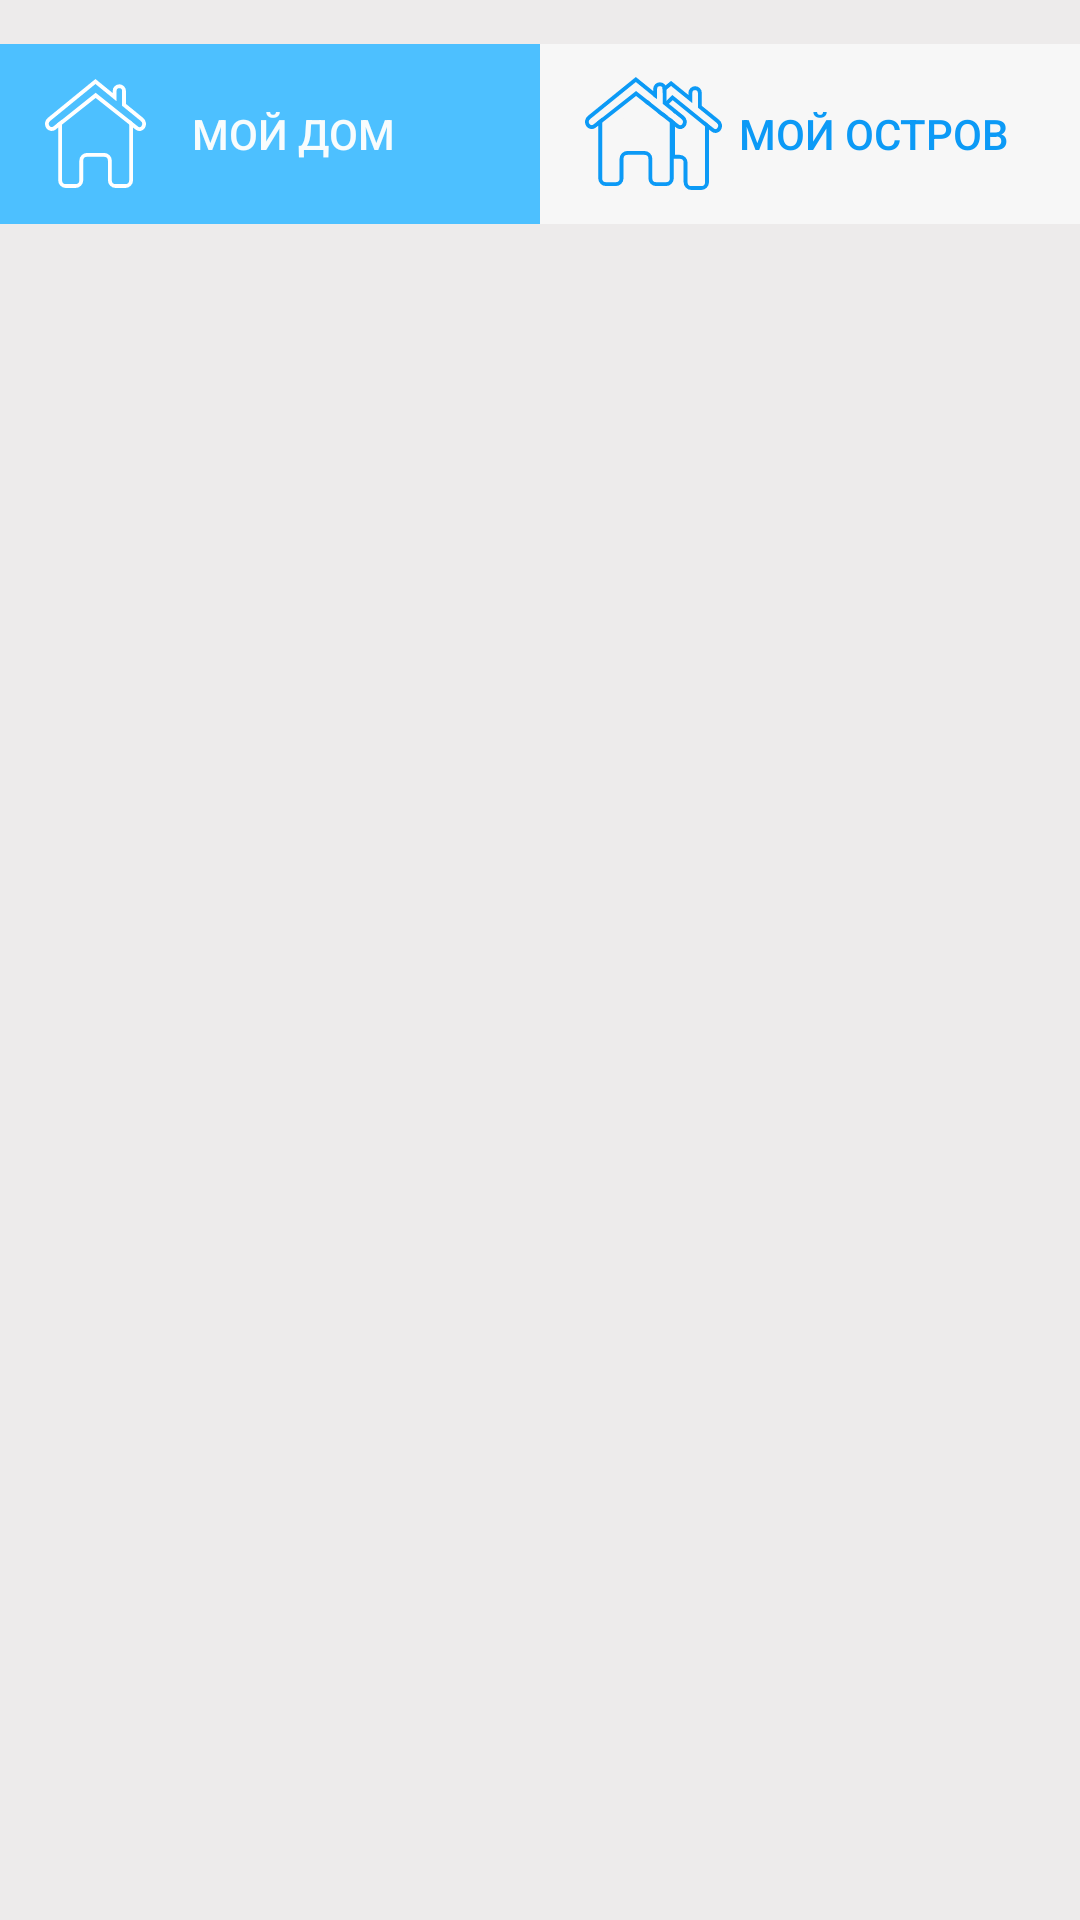

Reconstruct the res/layout file that produces this screen, plus the resources it refers to.
<!-- AndroidManifest.xml: application theme AppTheme -->
<!-- res/layout/activity_stat.xml -->
<?xml version="1.0" encoding="utf-8"?>
<LinearLayout xmlns:android="http://schemas.android.com/apk/res/android"
    xmlns:app="http://schemas.android.com/apk/res-auto"
    xmlns:tools="http://schemas.android.com/tools"
    android:layout_width="match_parent"
    android:layout_height="match_parent"
    android:background="#FFEDEBEB"
    android:orientation="vertical"
    tools:context=".StatActivity">
    <LinearLayout
        android:layout_width="match_parent"
        android:layout_marginTop="14.668dp"
        android:layout_height="60dp"
        android:orientation="horizontal">
        <Button
            android:id="@+id/btnHouse"
            android:layout_width="0dp"
            android:layout_height="match_parent"
            android:layout_weight="1"
            android:background="#FF4DC0FF"
            android:drawableStart="@drawable/ic_house"
            android:paddingStart="15dp"
            android:paddingEnd="35dp"
            android:drawablePadding="2dp"
            android:text="@string/my_house"
            android:textSize="14sp"
            android:textColor="#FFF8FCFD"
            android:lineSpacingMultiplier="1.14"
            />
        <Button
            android:id="@+id/btnPosel"
            android:layout_width="0dp"
            android:layout_height="match_parent"
            android:layout_weight="1"
            android:background="#FFF7F7F7"
            android:drawableStart="@drawable/ic_poselok"
            android:paddingStart="15dp"
            android:paddingEnd="20dp"
            android:drawablePadding="2dp"
            android:text="@string/my_poselok"
            android:textSize="14sp"
            android:textColor="#FF0C9AF6"
            android:lineSpacingMultiplier="1.17"
            />
    </LinearLayout>

    <FrameLayout
        android:id="@+id/stat"
        android:layout_width="match_parent"
        android:layout_height="match_parent">
    </FrameLayout>

    



</LinearLayout>
<!-- resources referenced by this layout -->
<resources>
  <!-- drawable ic_house (drawable) -->
  <vector xmlns:android="http://schemas.android.com/apk/res/android"
      android:width="33.8dp"
      android:height="36.4dp"
      android:viewportWidth="26"
      android:viewportHeight="28">
    <path
        android:pathData="M12.9896,0.6448L1.0475,10.3677C0.4564,10.849 0.3269,11.7002 0.7481,12.3355C0.7655,12.3617 0.7839,12.3872 0.8034,12.4119C1.1983,12.9134 1.925,12.9998 2.4265,12.6048L3.8887,11.4533L3.8887,26C3.8887,26.8284 4.5602,27.5 5.3887,27.5L7.8384,27.5C8.6668,27.5 9.3384,26.8284 9.3384,26L9.3384,20.9851C9.3384,20.1566 10.01,19.4851 10.8384,19.4851L15.1947,19.4851C16.0231,19.4851 16.6947,20.1566 16.6947,20.9851L16.6947,26C16.6947,26.8284 17.3662,27.5 18.1947,27.5L20.6707,27.5C21.4992,27.5 22.1707,26.8284 22.1707,26L22.1708,11.4523L23.6474,12.617C23.6764,12.6399 23.7066,12.6614 23.7379,12.6813C24.2529,13.0095 24.9365,12.8581 25.2647,12.3431C25.6724,11.7035 25.5362,10.8599 24.948,10.381L20.3455,6.6338L20.3455,3.076C20.3455,2.4069 19.8031,1.8645 19.134,1.8645C18.465,1.8645 17.9226,2.4069 17.9226,3.076L17.9226,4.6611L12.9896,0.6448Z"
        android:strokeWidth="1"
        android:fillColor="#00000000"
        android:strokeColor="#FFFFFF"
        android:fillType="evenOdd"/>
    <path
        android:pathData="M3.3782,11.8641l9.6669,-7.6627l9.1828,7.2926"
        android:strokeWidth="1"
        android:fillColor="#00000000"
        android:strokeColor="#FFFFFF"
        android:fillType="evenOdd"/>
  </vector>
  <!-- drawable ic_poselok: vector/xml drawable (drawable, 3393 chars, omitted) -->
  <string name="my_house">мой дом</string>
  <string name="my_poselok">мой остров</string>
  <style name="AppTheme" parent="Theme.AppCompat.NoActionBar">
          
          <item name="colorPrimary">@color/colorPrimary</item>
          <item name="colorPrimaryDark">@color/colorPrimaryDark</item>
          <item name="colorAccent">@color/colorAccent</item>
      </style>
  <color name="colorPrimary">#22D0BD</color>
  <color name="colorPrimaryDark">#20BDB4</color>
  <color name="colorAccent">#FFFFFF</color>
</resources>
